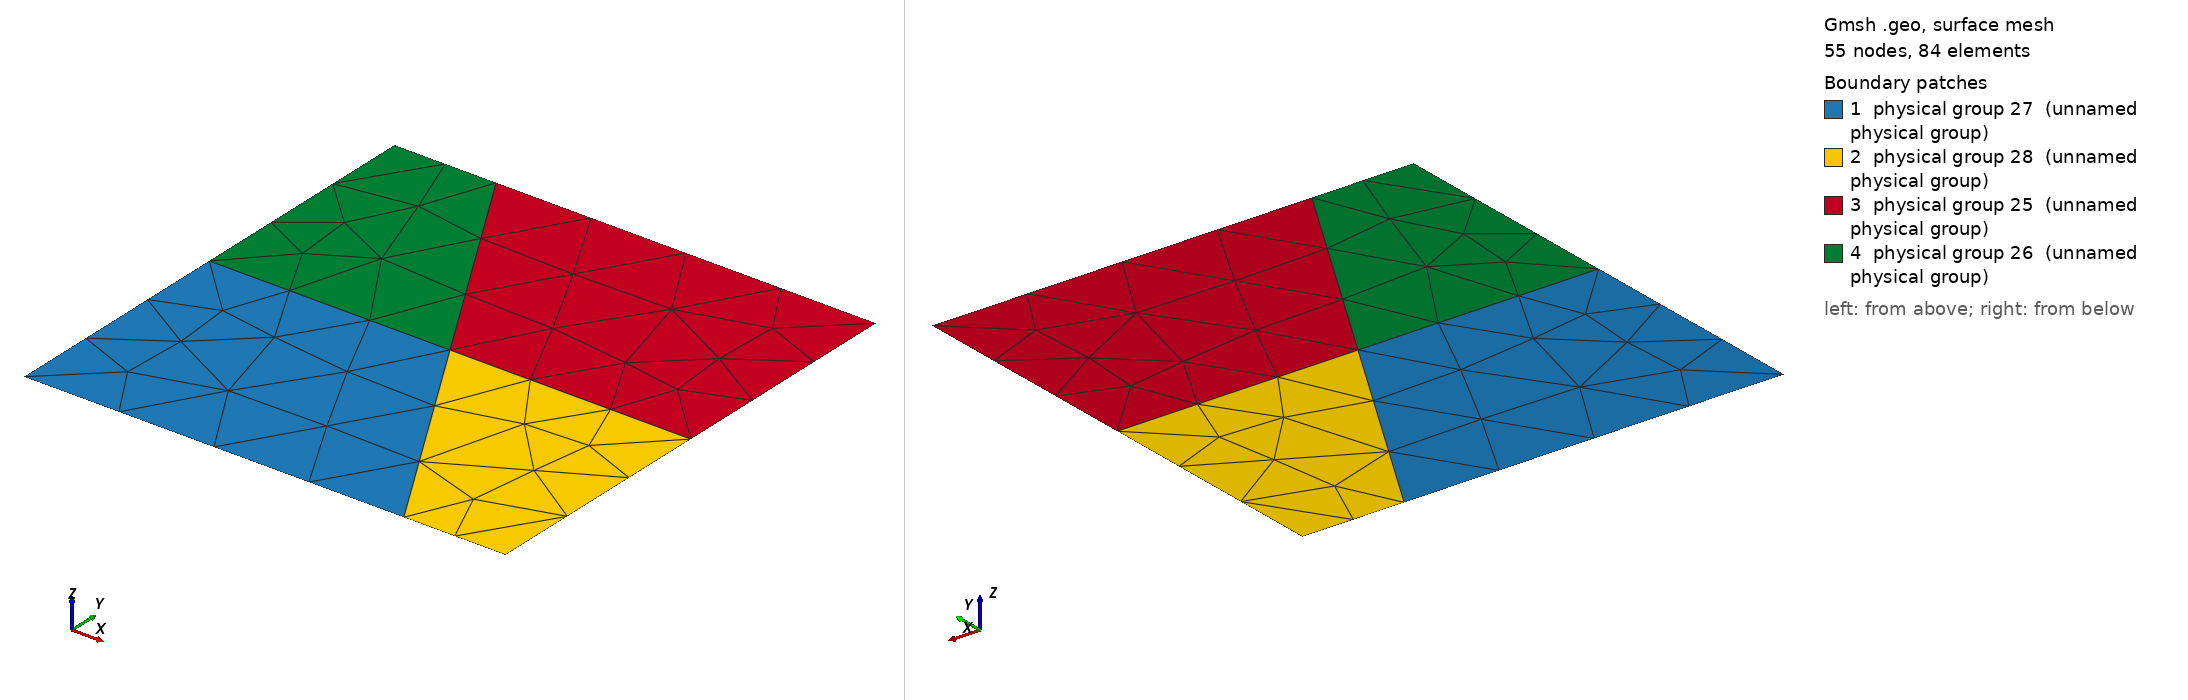

Gmsh geometry script, surface-meshed: 55 nodes, 84 surface elements. Boundary patches (legend numbers): 1 physical group 27 (unnamed physical group), 2 physical group 28 (unnamed physical group), 3 physical group 25 (unnamed physical group), 4 physical group 26 (unnamed physical group). Left view from above one corner, right view from below the opposite corner. Legend entries are the model's physical surfaces. The drawing asked Gmsh for element sizes between 1% and 20% of the model's largest extent; the script's own settings can give other sizes.

=== Benchmark04.geo (drawn) ===
cl1 = 1;
Point(1) = {-0.5, -0.5, 0, cl1};
Point(2) = {0.288676, -0.5, 0, cl1};
Point(3) = {0.5, -0.5, 0, cl1};
Point(4) = {0.5, 0.5, 0, cl1};
Point(5) = {-0.288676, 0.5, 0, cl1};
Point(6) = {-0.5, 0.5, 0, cl1};
Point(7) = {-0.5, 0, 0, cl1};
Point(8) = {0.5, 0, 0, cl1};
Point(9) = {0, 0, 0, cl1};
Line(1) = {1, 2};
Line(2) = {2, 3};
Line(3) = {3, 8};
Line(4) = {8, 4};
Line(5) = {4, 5};
Line(6) = {5, 6};
Line(7) = {6, 7};
Line(8) = {7, 1};
Line(9) = {5, 9};
Line(10) = {9, 2};
Line(11) = {8, 9};
Line(12) = {9, 7};
Line Loop(14) = {1, -10, 12, 8};
Plane Surface(14) = {14};
Line Loop(16) = {10, 2, 3, 11};
Plane Surface(16) = {16};
Line Loop(18) = {-11, 4, 5, 9};
Plane Surface(18) = {18};
Line Loop(20) = {-12, -9, 6, 7};
Plane Surface(20) = {20};
Physical Point(21) = {1, 2, 3, 4, 5, 6, 7, 8};
Physical Point(22) = {9};
Physical Line(23) = {1, 2, 3, 4, 5, 6, 7, 8};
Physical Line(24) = {9, 10, 11, 12};
Physical Surface(25) = {18};
Physical Surface(26) = {20};
Physical Surface(27) = {14};
Physical Surface(28) = {16};
